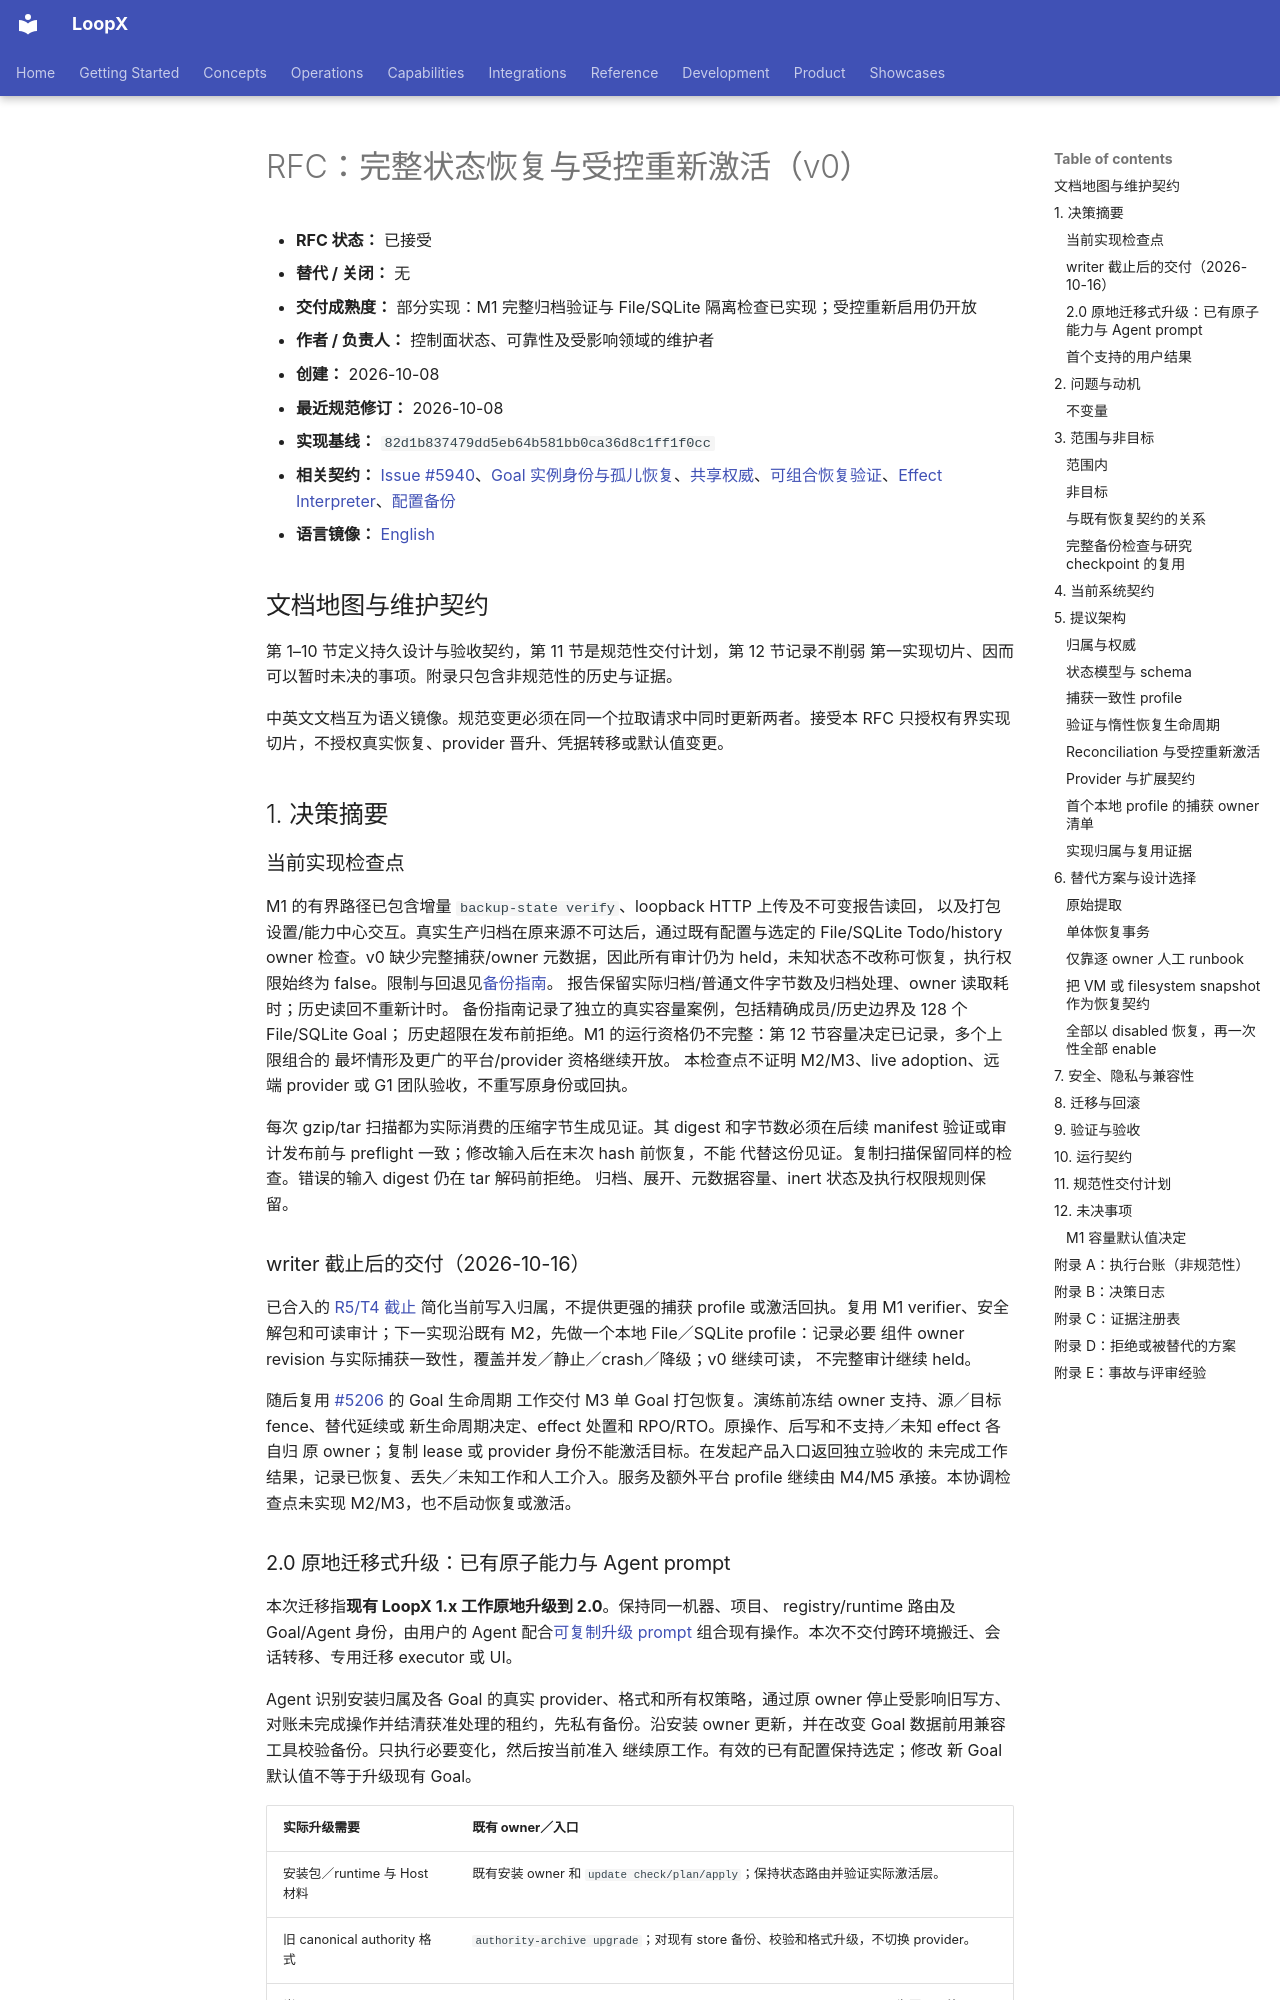

repository: loopx-project/loopx · page: architecture/rfcs/complete-state-recovery-v0.zh-CN/index.html · generator: mkdocs

# RFC：完整状态恢复与受控重新激活（v0）

- **RFC 状态：** 已接受
- **替代 / 关闭：** 无
- **交付成熟度：** 部分实现：M1 完整归档验证与 File/SQLite 隔离检查已实现；受控重新启用仍开放
- **作者 / 负责人：** 控制面状态、可靠性及受影响领域的维护者
- **创建：** 2026-10-08
- **最近规范修订：** 2026-10-08
- **实现基线：** `82d1b837479dd5eb64b581bb0ca36d8c1ff1f0cc`
- **相关契约：** [Issue #5940](https://github.com/loopx-project/loopx/issues/5940)、[Goal 实例身份与孤儿恢复](goal-instance-identity-and-orphan-recovery-v0.zh-CN.md)、[共享权威](shared-goal-authority-state-provider-v0.zh-CN.md)、[可组合恢复验证](composable-state-machines-recovery-verification-v0.zh-CN.md)、[Effect Interpreter](agent-loop-effect-interpreter-v0.zh-CN.md)、[配置备份](../../reference/configuration-backup.md)
- **语言镜像：** [English](complete-state-recovery-v0.md)

## 文档地图与维护契约

第 1–10 节定义持久设计与验收契约，第 11 节是规范性交付计划，第 12 节记录不削弱
第一实现切片、因而可以暂时未决的事项。附录只包含非规范性的历史与证据。

中英文文档互为语义镜像。规范变更必须在同一个拉取请求中同时更新两者。接受本
RFC 只授权有界实现切片，不授权真实恢复、provider 晋升、凭据转移或默认值变更。

## 1. 决策摘要

### 当前实现检查点

M1 的有界路径已包含增量 `backup-state verify`、loopback HTTP 上传及不可变报告读回，
以及打包设置/能力中心交互。真实生产归档在原来源不可达后，通过既有配置与选定的
File/SQLite Todo/history owner 检查。v0 缺少完整捕获/owner 元数据，因此所有审计仍为
held，未知状态不改称可恢复，执行权限始终为 false。限制与回退见[备份指南](../../reference/configuration-backup.md#inspect-a-complete-backup-without-activating-it)。
报告保留实际归档/普通文件字节数及归档处理、owner 读取耗时；历史读回不重新计时。
备份指南记录了独立的真实容量案例，包括精确成员/历史边界及 128 个 File/SQLite Goal；
历史超限在发布前拒绝。M1 的运行资格仍不完整：第 12 节容量决定已记录，多个上限组合的
最坏情形及更广的平台/provider 资格继续开放。
本检查点不证明 M2/M3、live adoption、远端 provider 或 G1 团队验收，不重写原身份或回执。

每次 gzip/tar 扫描都为实际消费的压缩字节生成见证。其 digest 和字节数必须在后续
manifest 验证或审计发布前与 preflight 一致；修改输入后在末次 hash 前恢复，不能
代替这份见证。复制扫描保留同样的检查。错误的输入 digest 仍在 tar 解码前拒绝。
归档、展开、元数据容量、inert 状态及执行权限规则保留。


### writer 截止后的交付（2026-10-16）

已合入的 [R5/T4 截止](loopx-overall-roadmap-v0.zh-CN.md#post-6396-delivery-plan)
简化当前写入归属，不提供更强的捕获 profile 或激活回执。复用 M1 verifier、安全
解包和可读审计；下一实现沿既有 M2，先做一个本地 File／SQLite profile：记录必要
组件 owner revision 与实际捕获一致性，覆盖并发／静止／crash／降级；v0 继续可读，
不完整审计继续 held。

随后复用 [#5206](https://github.com/loopx-project/loopx/issues/5206) 的 Goal 生命周期
工作交付 M3 单 Goal 打包恢复。演练前冻结 owner 支持、源／目标 fence、替代延续或
新生命周期决定、effect 处置和 RPO/RTO。原操作、后写和不支持／未知 effect 各自归
原 owner；复制 lease 或 provider 身份不能激活目标。在发起产品入口返回独立验收的
未完成工作结果，记录已恢复、丢失／未知工作和人工介入。服务及额外平台 profile
继续由 M4/M5 承接。本协调检查点未实现 M2/M3，也不启动恢复或激活。

<a id="planned-agent-transfer"></a>
<a id="in-place-major-upgrade"></a>
